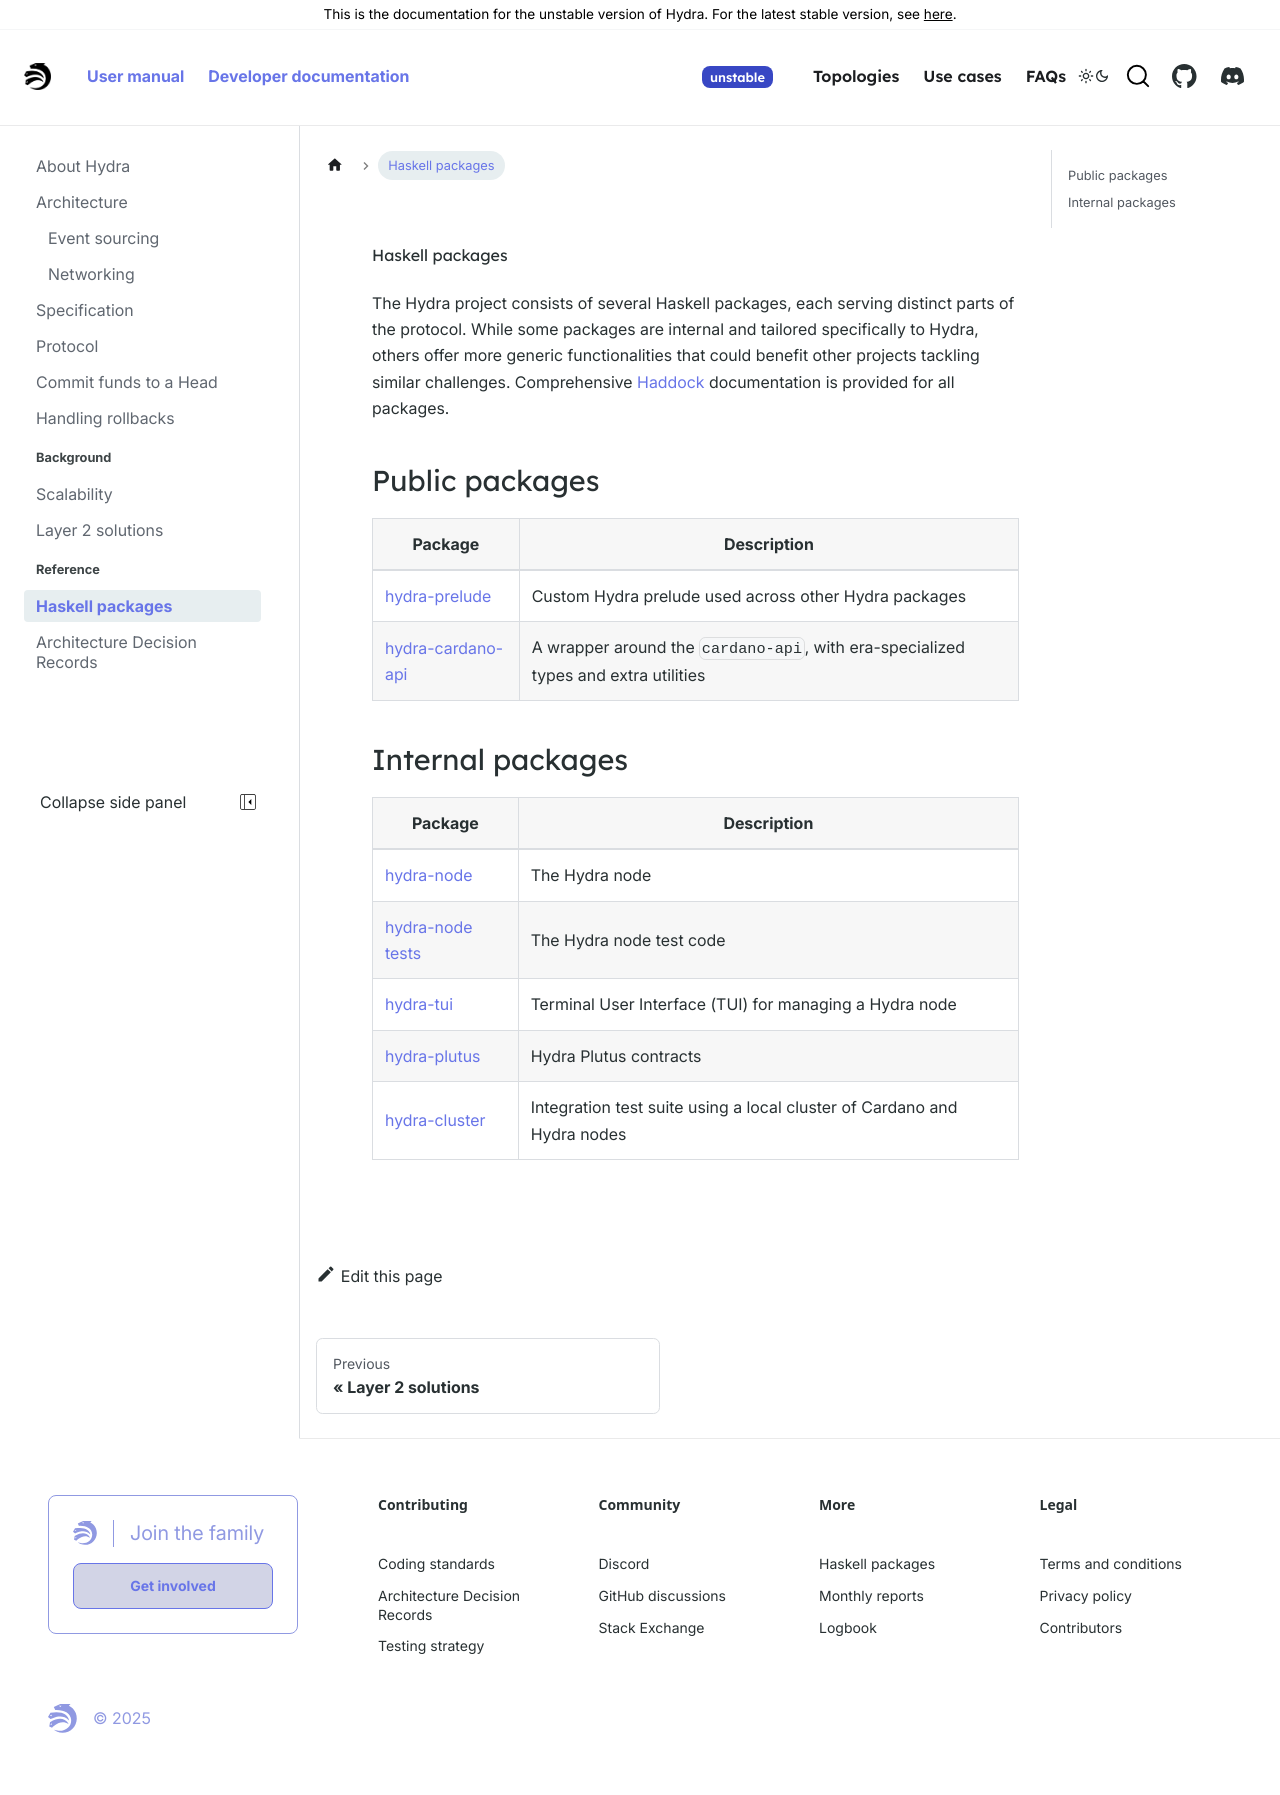

repository: chrono-ranger742wc/hydra · page: head-protocol/unstable/docs/dev/haskell-packages.html · generator: docusaurus

# Haskell packages

The Hydra project consists of several Haskell packages, each serving distinct parts of the protocol. While some packages are internal and tailored specifically to Hydra, others offer more generic functionalities that could benefit other projects tackling similar challenges. Comprehensive [Haddock](https://www.haskell.org/haddock/) documentation is provided for all packages.

## Public packages

| Package                                                                                        | Description                                                                         |
| ---                                                                                            | ---                                                                                 |
| [hydra-prelude](pathname:///haddock/hydra-prelude/index.html)           | Custom Hydra prelude used across other Hydra packages                              |
| [hydra-cardano-api](pathname:///haddock/hydra-cardano-api/index.html)   | A wrapper around the `cardano-api`, with era-specialized types and extra utilities |

## Internal packages

| Package                                                                                    | Description                                                             |
| ---                                                                                        | ---                                                                     |
| [hydra-node](pathname:///haddock/hydra-node/index.html)             | The Hydra node                                                         |
| [hydra-node tests](pathname:///haddock/hydra-node/tests/index.html) | The Hydra node test code                                               |
| [hydra-tui](pathname:///haddock/hydra-tui/index.html)               | Terminal User Interface (TUI) for managing a Hydra node                 |
| [hydra-plutus](pathname:///haddock/hydra-plutus/index.html)         | Hydra Plutus contracts                                                  |
| [hydra-cluster](pathname:///haddock/hydra-cluster/index.html)       | Integration test suite using a local cluster of Cardano and Hydra nodes |
